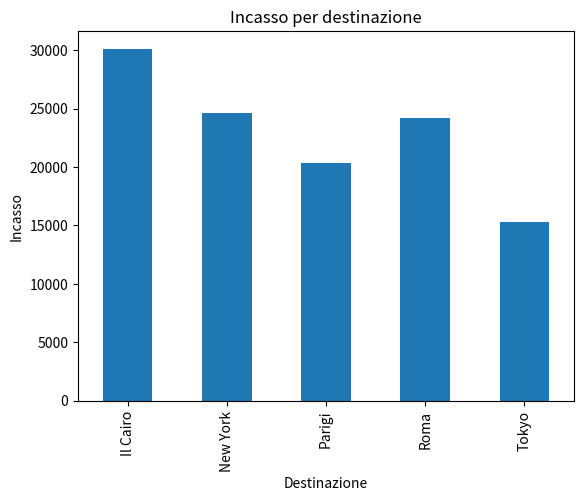
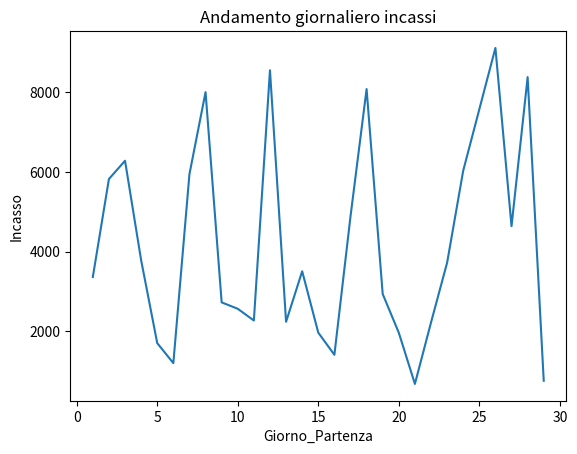
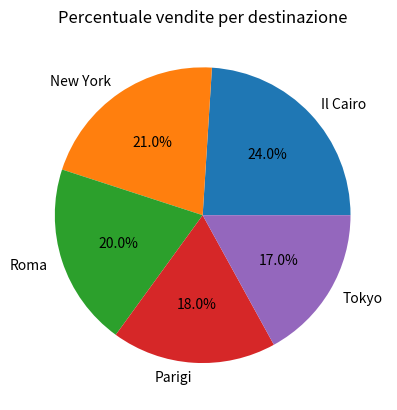
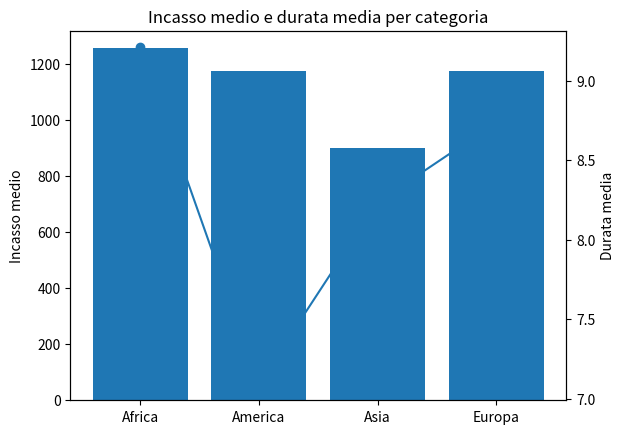

Write Python code to recreate these figures, in order.
import numpy as np
import pandas as pd
import matplotlib.pyplot as plt
import random

# PARTE 1 – Variabili

nome = "Aldo Baglio"
eta = 40
saldo = 2910.75
vip = True

destinazioni = ["Roma", "Parigi", "Tokyo", "New York", "Il Cairo"]

prezzi_destinazioni = {
    "Roma": 300,
    "Parigi": 450,
    "Tokyo": 1200,
    "New York": 1500,
    "Il Cairo": 800
}

# PARTE 2 – OOP

class Cliente:

    def __init__(self, nome, eta, vip):
        self.nome = nome
        self.eta = eta
        self.vip = vip

    def info(self):
        print(f"Cliente: {self.nome} | Età: {self.eta} | VIP: {self.vip}")


class Viaggio:

    def __init__(self, destinazione, prezzo, durata):
        self.destinazione = destinazione
        self.prezzo = prezzo
        self.durata = durata


class Prenotazione:

    def __init__(self, cliente, viaggio):
        self.cliente = cliente
        self.viaggio = viaggio

    def prezzo_finale(self):

        prezzo = self.viaggio.prezzo

        if self.cliente.vip:
            prezzo = prezzo * 0.9

        return prezzo

    def dettagli(self):

        print("Prenotazione:")
        print("Cliente:", self.cliente.nome)
        print("Destinazione:", self.viaggio.destinazione)
        print("Durata:", self.viaggio.durata, "giorni")
        print("Prezzo finale:", self.prezzo_finale())


# PARTE 3 – NumPy


prezzi_simulati = np.random.randint(200, 2000, 100)

media = np.mean(prezzi_simulati)
minimo = np.min(prezzi_simulati)
massimo = np.max(prezzi_simulati)
dev_std = np.std(prezzi_simulati)

percentuale_sopra_media = np.sum(prezzi_simulati > media) / len(prezzi_simulati) * 100

print("\nStatistiche prenotazioni simulate")
print("Prezzo medio:", media)
print("Prezzo minimo:", minimo)
print("Prezzo massimo:", massimo)
print("Deviazione standard:", dev_std)
print("Percentuale sopra la media:", percentuale_sopra_media)

# PARTE 4 – Pandas


clienti = ["Cliente_" + str(i) for i in range(1, 101)]
dest = np.random.choice(destinazioni, 100)
prezzi = np.random.randint(200, 2000, 100)
giorni = np.random.randint(1, 30, 100)
durate = np.random.randint(3, 15, 100)

df = pd.DataFrame({
    "Cliente": clienti,
    "Destinazione": dest,
    "Prezzo": prezzi,
    "Giorno_Partenza": giorni,
    "Durata": durate
})

df["Incasso"] = df["Prezzo"]

incasso_totale = df["Incasso"].sum()
incasso_medio_dest = df.groupby("Destinazione")["Incasso"].mean()
top_dest = df["Destinazione"].value_counts().head(3)

print("\nIncasso totale:", incasso_totale)
print("\nIncasso medio per destinazione:")
print(incasso_medio_dest)

print("\nTop 3 destinazioni più vendute:")
print(top_dest)

# PARTE 5 – Matplotlib


incasso_per_dest = df.groupby("Destinazione")["Incasso"].sum()

plt.figure()
incasso_per_dest.plot(kind="bar")
plt.title("Incasso per destinazione")
plt.ylabel("Incasso")
plt.show()

incasso_giornaliero = df.groupby("Giorno_Partenza")["Incasso"].sum()

plt.figure()
incasso_giornaliero.plot(kind="line")
plt.title("Andamento giornaliero incassi")
plt.ylabel("Incasso")
plt.show()

vendite_dest = df["Destinazione"].value_counts()

plt.figure()
vendite_dest.plot(kind="pie", autopct="%1.1f%%")
plt.title("Percentuale vendite per destinazione")
plt.ylabel("")
plt.show()

# PARTE 6 – Analisi Avanzata

categorie = {
    "Roma": "Europa",
    "Parigi": "Europa",
    "Tokyo": "Asia",
    "New York": "America",
    "Il Cairo": "Africa"
}

df["Categoria"] = df["Destinazione"].map(categorie)

incasso_categoria = df.groupby("Categoria")["Incasso"].sum()
durata_media_categoria = df.groupby("Categoria")["Durata"].mean()

print("\nIncasso per categoria:")
print(incasso_categoria)

print("\nDurata media per categoria:")
print(durata_media_categoria)

df.to_csv("prenotazioni_analizzate.csv", index=False)

# PARTE 7 – Estensioni

def top_clienti(df, n):

    conteggio = df["Cliente"].value_counts().head(n)
    return conteggio

print("\nTop clienti:")
print(top_clienti(df, 5))


# Grafico combinato

incasso_medio_categoria = df.groupby("Categoria")["Incasso"].mean()

fig, ax1 = plt.subplots()

ax1.bar(incasso_medio_categoria.index, incasso_medio_categoria.values)
ax1.set_ylabel("Incasso medio")

ax2 = ax1.twinx()
ax2.plot(durata_media_categoria.index, durata_media_categoria.values, marker="o")
ax2.set_ylabel("Durata media")

plt.title("Incasso medio e durata media per categoria")
plt.show()
